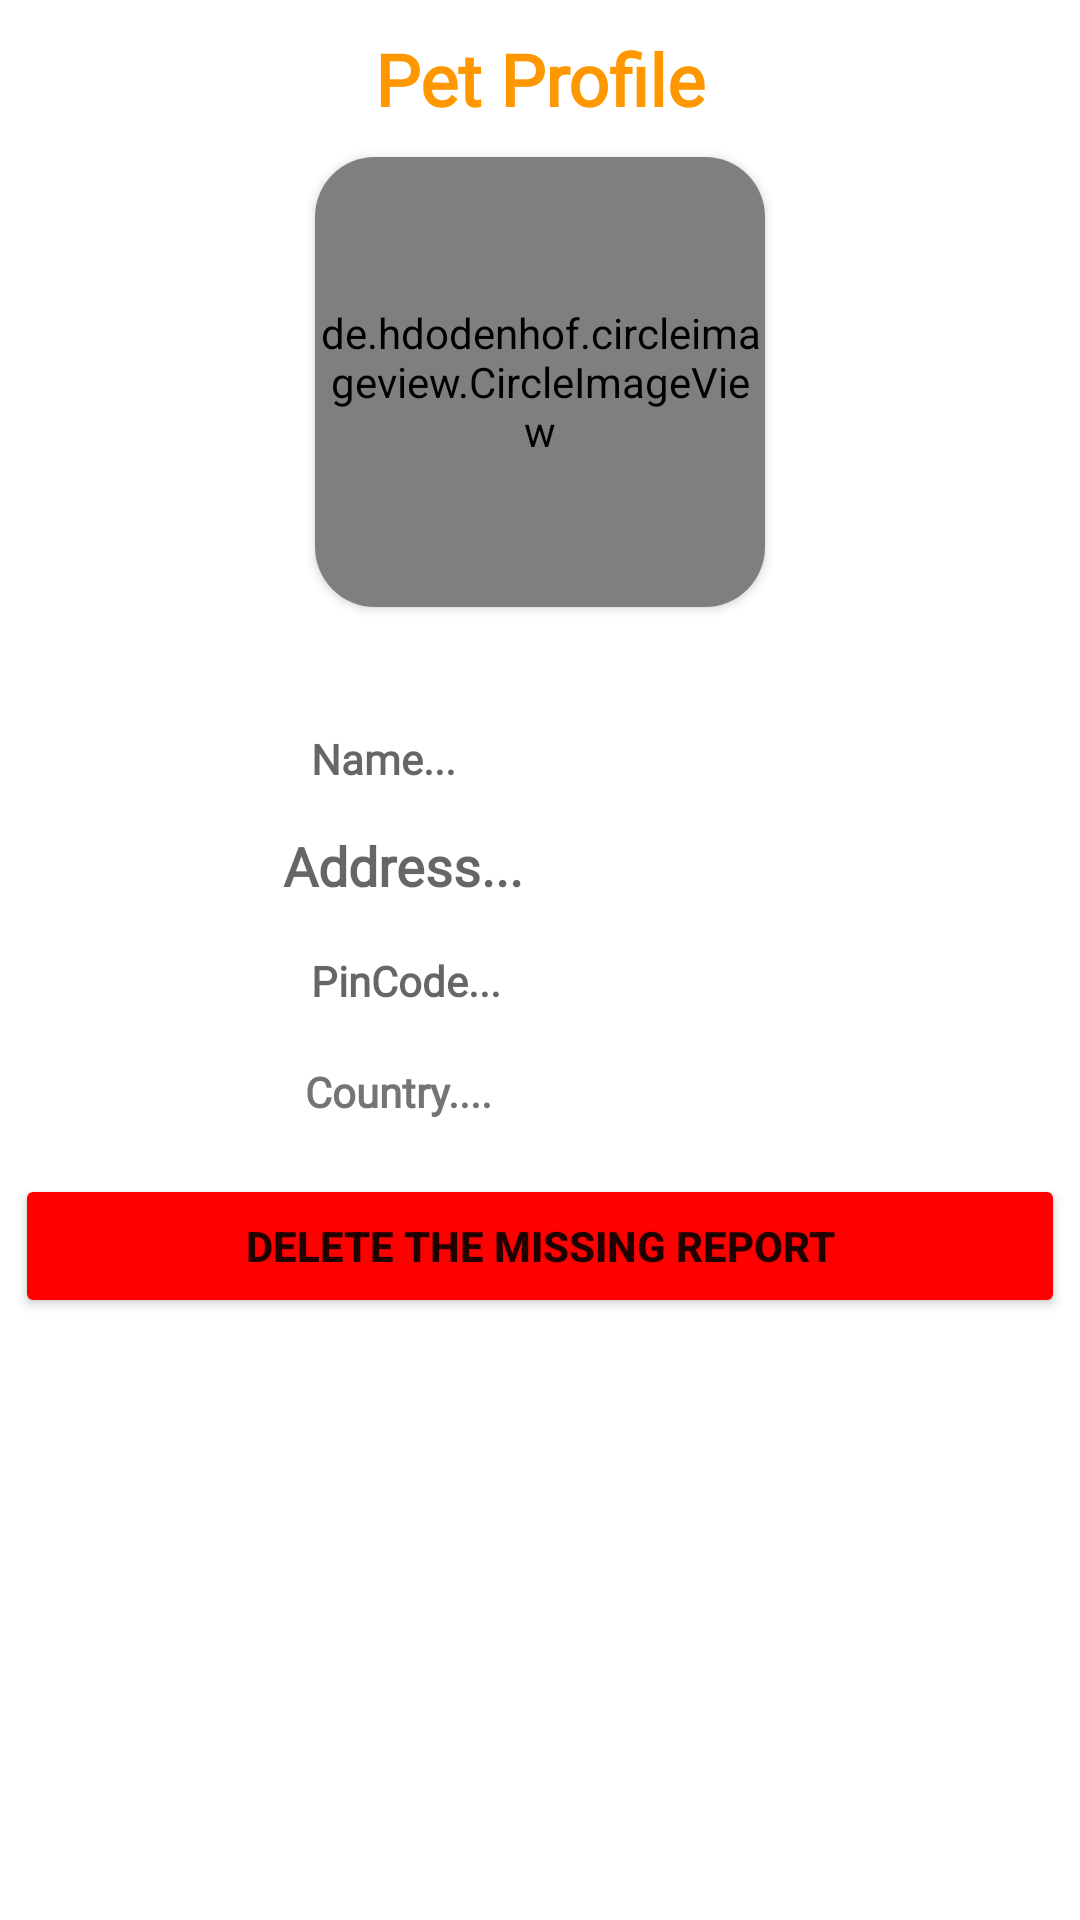

Here is an Android app screen rendered from its layout file. Give the layout XML and the strings, colors and styles it references.
<!-- AndroidManifest.xml: application theme Theme.ItsMyPet -->
<!-- res/layout/fragment_profile.xml -->
<?xml version="1.0" encoding="utf-8"?>
<androidx.constraintlayout.widget.ConstraintLayout xmlns:android="http://schemas.android.com/apk/res/android"
    xmlns:tools="http://schemas.android.com/tools"
    android:layout_width="match_parent"
    android:layout_height="match_parent"
    xmlns:app="http://schemas.android.com/apk/res-auto"
    tools:context=".Fragment.ProfileFragment">

    <ScrollView
        android:layout_width="0dp"
        android:layout_height="0dp"
        app:layout_constraintBottom_toBottomOf="parent"
        app:layout_constraintEnd_toEndOf="parent"
        app:layout_constraintHorizontal_bias="0.0"
        app:layout_constraintStart_toStartOf="parent"
        app:layout_constraintTop_toTopOf="parent"
        app:layout_constraintVertical_bias="0.0">

        <androidx.constraintlayout.widget.ConstraintLayout
            android:layout_width="match_parent"
            android:layout_height="wrap_content">

            <TextView
                android:id="@+id/textView10"
                android:layout_width="wrap_content"
                android:layout_height="wrap_content"
                android:layout_marginTop="10dp"
                android:fontFamily="@font/autour_one"
                android:text="Pet Profile"
                android:textColor="#FF9800"
                android:textSize="24sp"
                android:textStyle="bold"
                app:layout_constraintEnd_toEndOf="parent"
                app:layout_constraintStart_toStartOf="parent"
                app:layout_constraintTop_toTopOf="parent" />

            <androidx.cardview.widget.CardView
                android:id="@+id/cardView2"
                android:layout_width="150dp"
                android:layout_height="150dp"
                android:layout_marginTop="10dp"
                android:layout_marginBottom="10dp"
                app:cardCornerRadius="20dp"
                app:layout_constraintBottom_toBottomOf="parent"
                app:layout_constraintEnd_toEndOf="@+id/textView10"
                app:layout_constraintStart_toStartOf="@+id/textView10"
                app:layout_constraintTop_toBottomOf="@+id/textView10"
                app:layout_constraintVertical_bias="0.0">

                <androidx.constraintlayout.widget.ConstraintLayout
                    android:layout_width="match_parent"
                    android:layout_height="match_parent">

                    <de.hdodenhof.circleimageview.CircleImageView
                        android:id="@+id/profile_image"
                        android:layout_width="0dp"
                        android:layout_height="0dp"
                        android:src="@drawable/profile"
                        app:civ_border_color="#FF000000"
                        app:layout_constraintBottom_toBottomOf="parent"
                        app:layout_constraintEnd_toEndOf="parent"
                        app:layout_constraintHorizontal_bias="0.498"
                        app:layout_constraintStart_toStartOf="parent"
                        app:layout_constraintTop_toTopOf="parent" />

                </androidx.constraintlayout.widget.ConstraintLayout>

            </androidx.cardview.widget.CardView>

            <TextView
                android:id="@+id/Raddress"
                android:layout_width="182dp"
                android:layout_height="31dp"
                android:layout_marginTop="4dp"
                android:background="@null"
                android:ems="10"
                android:fontFamily="@font/autour_one"
                android:hint="Address..."
                android:inputType="textPersonName"
                android:padding="5dp"
                android:textColor="#4C4C4C"
                android:textSize="18dp"
                android:textStyle="bold"
                app:layout_constraintEnd_toEndOf="@+id/Rname"
                app:layout_constraintStart_toStartOf="@+id/Rname"
                app:layout_constraintTop_toBottomOf="@+id/Rname" />

            <TextView
                android:id="@+id/Rname"
                android:layout_width="wrap_content"
                android:layout_height="wrap_content"
                android:layout_marginTop="36dp"
                android:background="@null"
                android:ems="10"
                android:fontFamily="@font/autour_one"
                android:hint="Name..."
                android:padding="5dp"
                android:textColor="#333333"
                android:textStyle="bold"
                app:layout_constraintEnd_toEndOf="@+id/cardView2"
                app:layout_constraintHorizontal_bias="0.493"
                app:layout_constraintStart_toStartOf="@+id/cardView2"
                app:layout_constraintTop_toBottomOf="@+id/cardView2" />

            <TextView
                android:id="@+id/RpinCode"
                android:layout_width="wrap_content"
                android:layout_height="wrap_content"
                android:layout_marginTop="10dp"
                android:background="@null"
                android:ems="10"
                android:fontFamily="@font/autour_one"
                android:hint="PinCode..."
                android:inputType="textPersonName"
                android:padding="5dp"
                android:textColor="#454545"
                android:textStyle="bold"
                app:layout_constraintEnd_toEndOf="@+id/Raddress"
                app:layout_constraintStart_toStartOf="@+id/Raddress"
                app:layout_constraintTop_toBottomOf="@+id/Raddress" />

            <TextView
                android:id="@+id/Country"
                android:layout_width="wrap_content"
                android:layout_height="wrap_content"
                android:layout_marginTop="10dp"
                android:background="@null"
                android:ems="10"
                android:fontFamily="@font/autour_one"
                android:hint="Country...."
                android:inputType="textPersonName"
                android:padding="3dp"
                android:textColorHint="#757474"
                android:textStyle="bold"
                app:layout_constraintEnd_toEndOf="@+id/RpinCode"
                app:layout_constraintStart_toStartOf="@+id/RpinCode"
                app:layout_constraintTop_toBottomOf="@+id/RpinCode" />


            <Button
                android:id="@+id/button2"
                android:layout_width="350dp"
                android:layout_height="wrap_content"
                android:layout_marginTop="15dp"
                android:layout_marginBottom="10dp"
                android:backgroundTint="#FF0000"
                android:text="Delete The Missing Report"
                android:textStyle="bold"
                app:layout_constraintBottom_toBottomOf="parent"
                app:layout_constraintEnd_toEndOf="parent"
                app:layout_constraintStart_toStartOf="parent"
                app:layout_constraintTop_toBottomOf="@+id/Country" />

        </androidx.constraintlayout.widget.ConstraintLayout>
    </ScrollView>






</androidx.constraintlayout.widget.ConstraintLayout>
<!-- resources referenced by this layout -->
<resources>
  <style name="Theme.ItsMyPet" parent="Theme.MaterialComponents.DayNight.DarkActionBar">
          
          <item name="colorPrimary">#FF9800</item>
          <item name="colorPrimaryVariant">#FF9800</item>
          <item name="colorOnPrimary">@color/white</item>
          
          <item name="colorSecondary">@color/teal_200</item>
          <item name="colorSecondaryVariant">@color/teal_700</item>
          <item name="colorOnSecondary">@color/black</item>
          
          <item name="android:statusBarColor" tools:targetApi="21">?attr/colorPrimaryVariant</item>
          
      </style>
  <!-- not gathered from this repository: default colours our renderer supplied (Android Studio template values) -->
  <color name="teal_200">#FF03DAC5</color>
  <color name="teal_700">#FF018786</color>
  <color name="black">#FF000000</color>
  <color name="white">#FFFFFFFF</color>
</resources>
